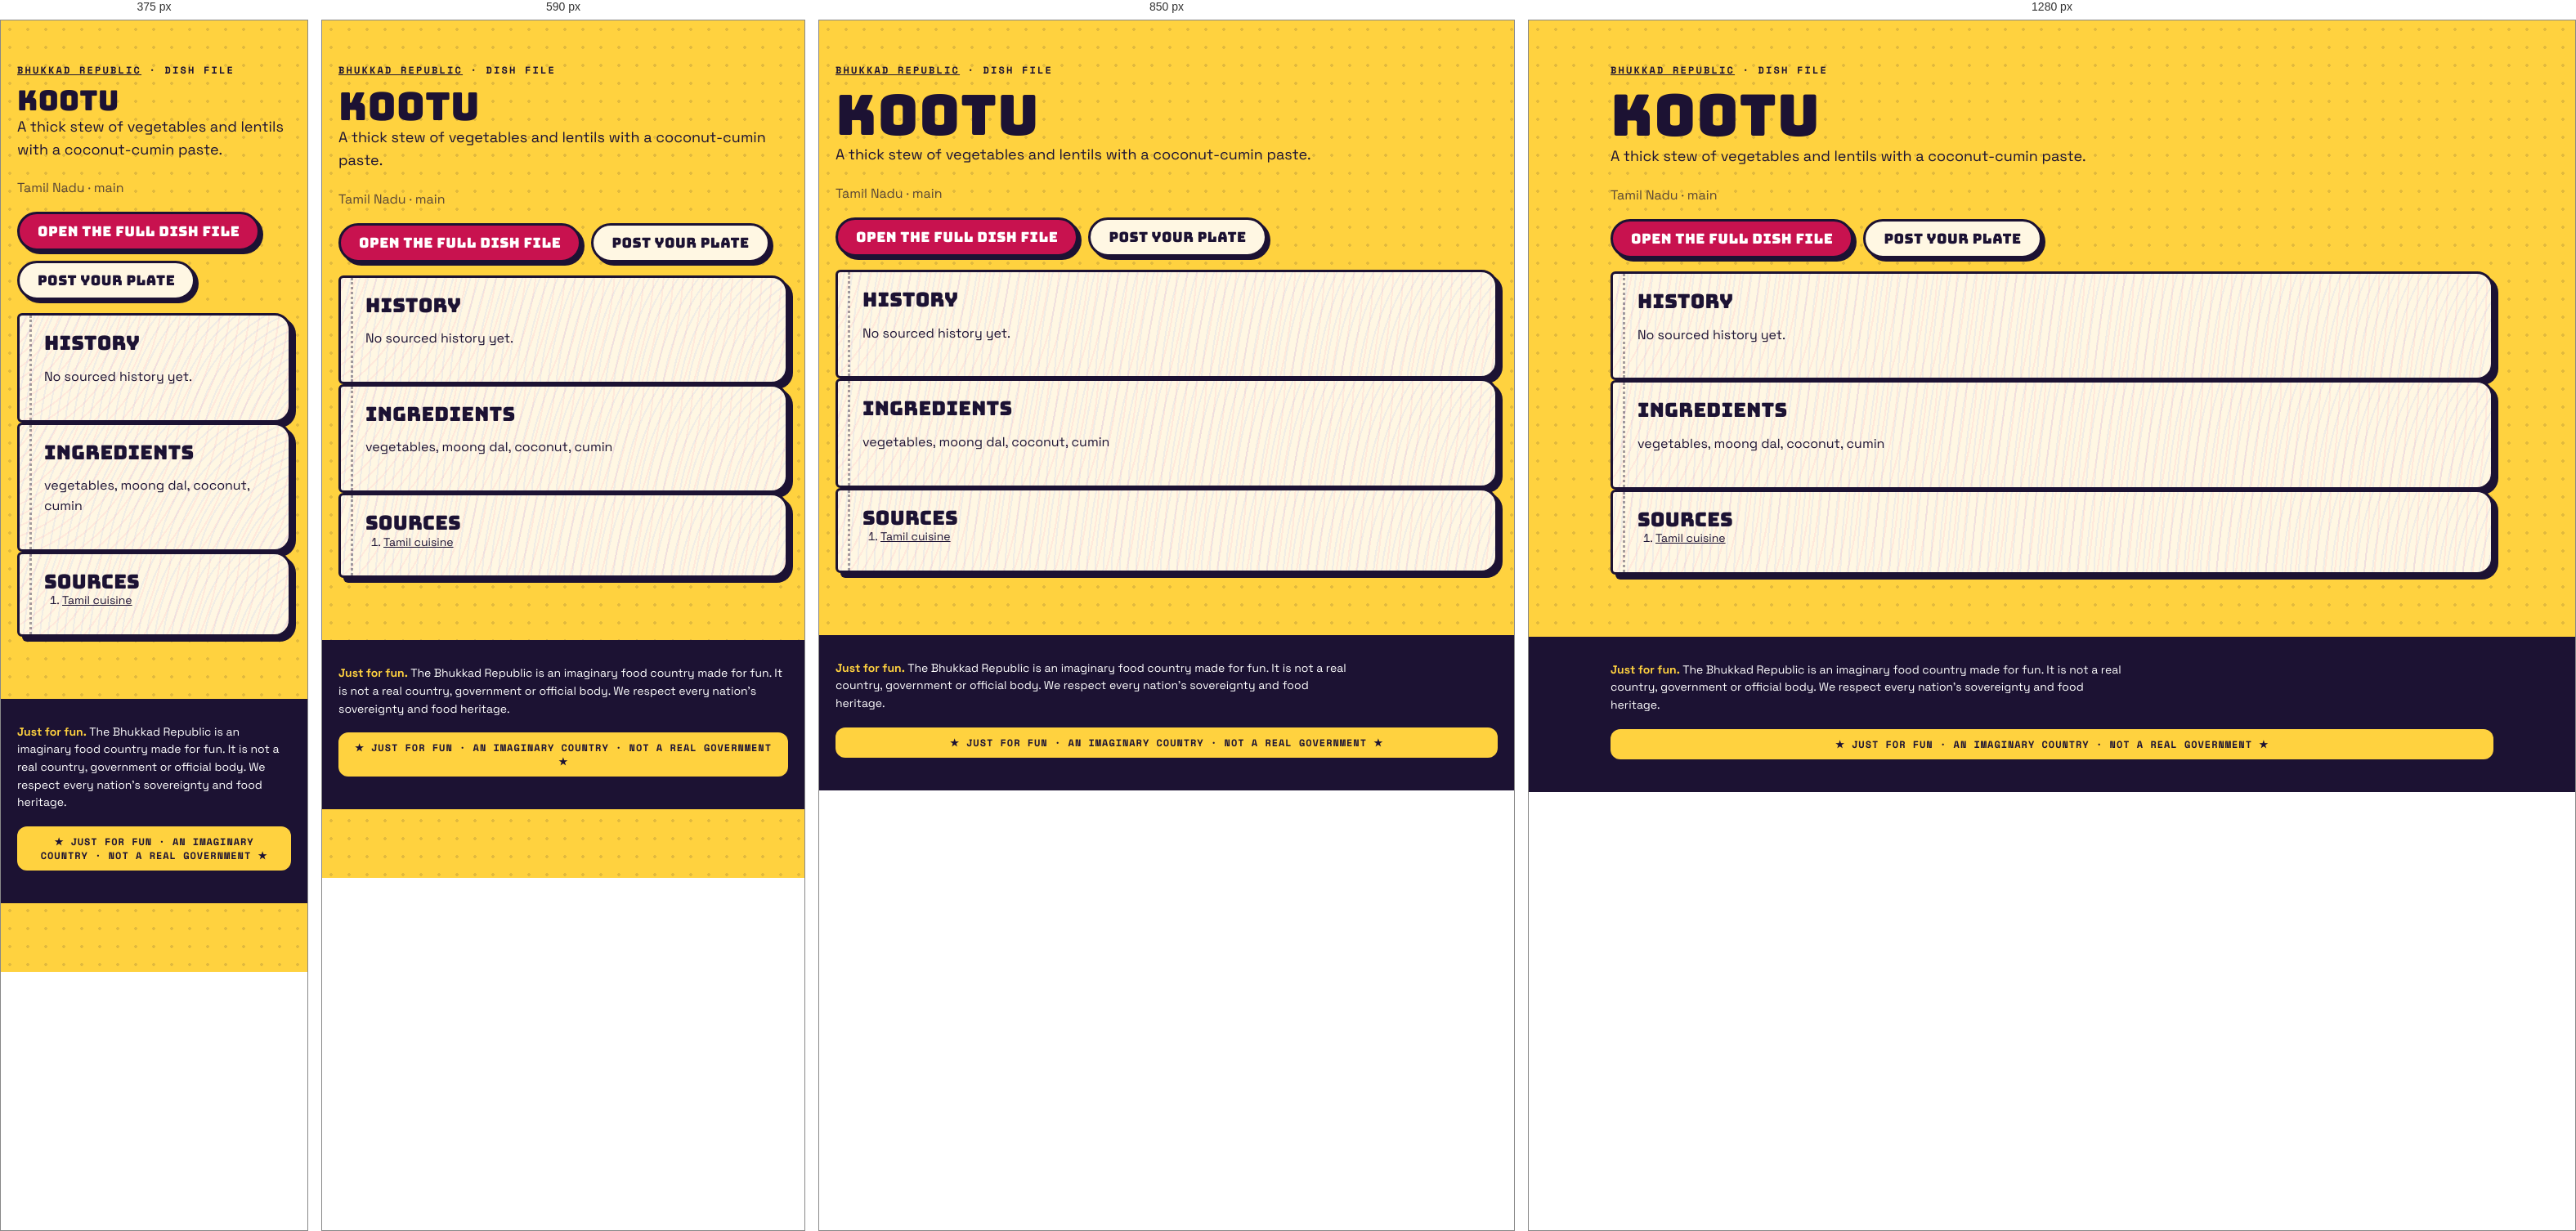
Rendered at 375 px, 590 px, 850 px and 1280 px, left to right.

<!-- file: index.html -->
<!doctype html><html lang="en"><head><meta charset="utf-8"><meta name="viewport" content="width=device-width,initial-scale=1">
<title>Kootu · dish file · Bhukkad Republic</title><meta name="description" content="A thick stew of vegetables and lentils with a coconut-cumin paste.">

<meta property="og:type" content="article"><meta property="og:title" content="Kootu · Bhukkad Republic"><meta property="og:description" content="A thick stew of vegetables and lentils with a coconut-cumin paste.">
<link rel="icon" href="/favicon.svg" type="image/svg+xml">
<link rel="stylesheet" href="/fonts.css"><link rel="stylesheet" href="/styles.css">
<script type="application/ld+json">{"@context":"https://schema.org","@type":"Article","headline":"Kootu: history, ingredients and where it comes from","about":"Kootu","description":"A thick stew of vegetables and lentils with a coconut-cumin paste.","inLanguage":"en"}</script></head>
<body><main class="wrap pagehead"><p class="kicker"><a href="/">Bhukkad Republic</a> · dish file</p><h1>Kootu</h1>
<p class="lede">A thick stew of vegetables and lentils with a coconut-cumin paste.</p><p class="muted">Tamil Nadu · main</p>

<p class="cta-row"><a class="btn" href="/#/dish/kootu">Open the full dish file</a><a class="btn alt" href="/#/chowk/new?dish=kootu">Post your plate</a></p>
<section class="pg"><h2>History</h2><p>No sourced history yet.</p></section>
<section class="pg"><h2>Ingredients</h2><p>vegetables, moong dal, coconut, cumin</p></section>
<section class="pg"><h2>Sources</h2><ol class="sources"><li><a href="https://en.wikipedia.org/wiki/Tamil_cuisine" rel="nofollow noopener">Tamil cuisine</a></li></ol></section></main>
<footer class="foot"><div class="wrap"><p class="legalnote"><b>Just for fun.</b> The Bhukkad Republic is an imaginary food country made for fun. It is not a real country, government or official body. We respect every nation's sovereignty and food heritage.</p><div class="fun-tag">★ JUST FOR FUN · AN IMAGINARY COUNTRY · NOT A REAL GOVERNMENT ★</div></div></footer></body></html>

/* @media block from styles.css */
@media (max-width: 520px) { .top nav a { padding: 8px 8px; font-size: 11.5px; } .brand-txt { display: none; } }

/* @media block from styles.css */
@media (min-width: 900px) { .hero { grid-template-columns: 1.15fr .85fr; padding-top: 56px; } }

/* @media block from styles.css */
@media (min-width: 760px) { .news { grid-template-columns: repeat(3, 1fr); } .news .lead { grid-column: span 2; } }

/* @media block from styles.css */
@media (max-width: 520px) { .board-head, .row { grid-template-columns: 44px 1fr 44px 0; } .board-head > :last-child, .row > :last-child { display: none; } .row { font-size: 14px; } }

/* @media block from styles.css */
@media (min-width: 800px) { .stats { grid-template-columns: repeat(4, 1fr); } }

/* @media block from styles.css */
@media (min-width: 620px) { .id-grid { grid-template-columns: 170px 1fr; } }

/* @media block from styles.css */
@media (min-width: 560px) { .visas { grid-template-columns: 1fr 1fr; } }

/* @media block from styles.css */
@media (min-width: 560px) { .claim .sides { grid-template-columns: 1fr 1fr; } }

/* @media block from styles.css */
@media (min-width: 760px) { .passes { grid-template-columns: 1fr 1fr; } }

/* @media block from styles.css */
@media (min-width: 900px) { .hero { grid-template-columns: minmax(0, 1.15fr) minmax(0, .85fr); } }

/* @media block from styles.css */
@media (min-width: 560px) { .visas { grid-template-columns: repeat(2, minmax(0, 1fr)); } }

/* @media block from styles.css */
@media (min-width: 620px) { .id-grid { grid-template-columns: 170px minmax(0, 1fr); } }

/* @media block from styles.css */
@media (min-width: 760px) { .news { grid-template-columns: repeat(3, minmax(0, 1fr)); } .passes { grid-template-columns: repeat(2, minmax(0, 1fr)); } }

/* @media block from styles.css */
@media (min-width: 800px) { .stats { grid-template-columns: repeat(4, minmax(0, 1fr)); } }

/* @media block from styles.css */
@media (max-width: 799px) { .stats { grid-template-columns: repeat(2, minmax(0, 1fr)); } }

/* @media block from styles.css */
@media (max-width: 560px) {
  .claim .stamp { position: static; display: inline-flex; margin: 0 0 8px; }
  .claim .when { padding-right: 0; min-height: 0; }
  .claim { display: flex; flex-direction: column; align-items: flex-start; }
  .claim .when, .claim p, .claim .sides, .claim .pen { align-self: stretch; }
  .claim .stamp { order: -1; }
}

/* @media block from styles.css */
@media (min-width: 760px) { .quiz-teaser { grid-template-columns: minmax(0, 1fr) auto; padding: 34px; } }

/* @media block from styles.css */
@media (max-width: 520px) { .top nav a { padding: 8px 7px; font-size: 11px; letter-spacing: .02em; } }

/* @media block from styles.css */
@media (min-width: 700px) { .modes { grid-template-columns: repeat(2, minmax(0, 1fr)); } }

/* @media block from styles.css */
@media (min-width: 521px) { .board-head, .row { grid-template-columns: 56px 1fr 64px 120px; } }

/* @media block from styles.css */
@media (min-width: 720px) { .brand-txt { display: block; } }

/* @media block from styles.css */
@media (max-width: 520px) { .top nav .lg { display: none; } .top nav a { padding: 8px 6px; } .top nav .parl { width: 34px; height: 34px; margin-left: 2px; } }

/* @media block from styles.css */
@media (min-width: 900px) { .seal-pos { left: -26px; top: -34px; } }

/* @media block from styles.css */
@media (min-width: 640px) { .republic-facts { grid-template-columns: repeat(2, minmax(0, 1fr)); } }

/* @media block from styles.css */
@media (min-width: 960px) { .republic-facts { grid-template-columns: repeat(3, minmax(0, 1fr)); } }

/* @media block from styles.css */
@media (min-width: 640px) { .foot-grid { grid-template-columns: auto minmax(0, 1fr); } }

/* @media block from styles.css */
@media (min-width: 640px) { .two { grid-template-columns: repeat(2, minmax(0, 1fr)); } }

/* @media block from styles.css */
@media (min-width: 900px) { .seal-pos { left: -30px; right: auto; top: -34px; } .seal-pos .seal { width: 108px; height: 108px; } }

/* @media block from styles.css */
@media (min-width: 900px) { .chowk-grid { grid-template-columns: minmax(0, 1fr) 300px; } .side-col { position: sticky; top: 84px; } }

/* @media block from styles.css */
@media (min-width: 760px) { .minis { grid-template-columns: repeat(3, minmax(0, 1fr)); } }

/* @media block from styles.css */
@media (min-width: 760px) { .two-col { grid-template-columns: repeat(2, minmax(0, 1fr)); } }

/* @media block from styles.css */
@media (max-width: 720px) {
  body { padding-bottom: 84px; }
  .top nav .nav-chowk, .top nav .nav-counter, .top nav .nav-parl { display: none; }
  .tabbar { position: fixed; left: 10px; right: 10px; bottom: max(10px, env(safe-area-inset-bottom)); z-index: 45; display: flex; justify-content: space-around; align-items: center;
    background: var(--ink); border-radius: 999px; padding: 8px 6px; box-shadow: 4px 4px 0 var(--pink); border: 3px solid var(--ink); }
  .tabbar a { display: grid; justify-items: center; gap: 2px; color: #cfc8ee; text-decoration: none; font: 700 10px var(--mono); text-transform: uppercase; padding: 4px 10px; min-width: 52px; }
  .tabbar a[data-on] { color: var(--yellow); }
  .tabbar .plus { background: var(--pink); color: #fff; border-radius: 50%; width: 54px; height: 54px; min-width: 0; padding: 0; margin-top: -26px; border: 3px solid var(--ink); display: grid; place-items: center; box-shadow: 3px 3px 0 var(--yellow); }
  .toast { bottom: 96px; }
}

/* @media block from styles.css */
@media (min-width: 721px) { .tabbar { display: none !important; } }

/* @media block from styles.css */
@media (max-width: 720px) {
  .top nav .nav-explore, .top nav .nav-chowk, .top nav .nav-me { display: none; }
  .top nav .nav-parl, .top nav .nav-fun { display: inline-flex; }
}

/* @media block from styles.css */
@media (min-width: 700px) { .hub { grid-template-columns: repeat(2, minmax(0, 1fr)); } }

/* @media block from styles.css */
@media (min-width: 560px) { .passcard { grid-template-columns: 130px minmax(0, 1fr); } .passcard .mrz { grid-column: 1 / -1; } }

/* @media block from styles.css */
@media (min-width: 700px) { .cabgrid { grid-template-columns: repeat(2, minmax(0, 1fr)); } }

/* @media block from styles.css */
@media (max-width: 720px) { .totop { bottom: 100px; } }

/* @media block from styles.css */
@media (min-width: 760px) { .doors { grid-template-columns: repeat(3, minmax(0, 1fr)); } }

/* @media block from styles.css */
@media (max-width: 520px) { .commander { flex-direction: column; align-items: flex-start; } .commander h2 { font-size: 26px; } }